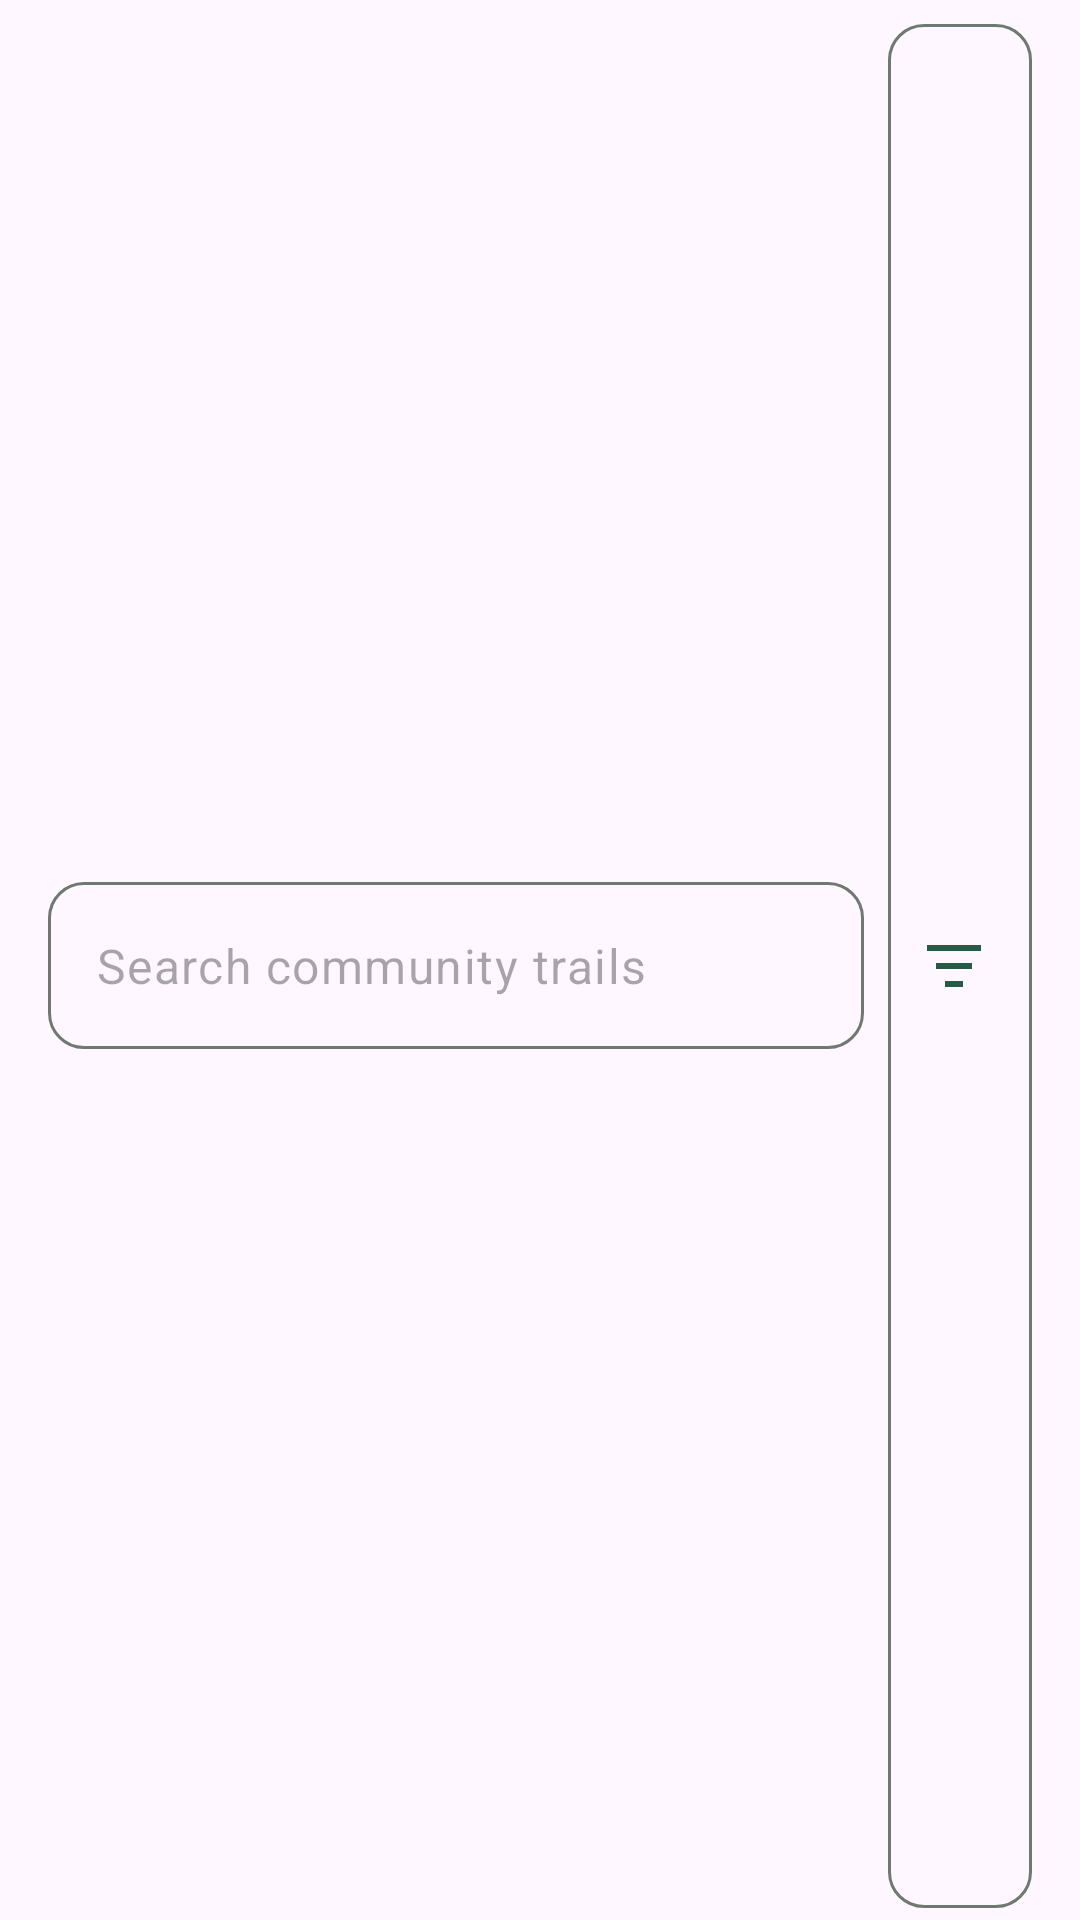

Android layout source for this screen:
<!-- AndroidManifest.xml: application theme Theme.TrailRelay -->
<!-- res/layout/community_chrome.xml -->
<?xml version="1.0" encoding="utf-8"?>
<LinearLayout xmlns:android="http://schemas.android.com/apk/res/android"
    xmlns:app="http://schemas.android.com/apk/res-auto"
    android:layout_width="match_parent" android:layout_height="wrap_content"
    android:orientation="horizontal" android:gravity="center_vertical"
    android:paddingHorizontal="@dimen/space_content"
    android:paddingTop="@dimen/space_related"
    android:paddingBottom="@dimen/space_tight">
    <com.google.android.material.textfield.TextInputLayout
        style="@style/Widget.TrailRelay.SearchField"
        android:layout_width="0dp" android:layout_height="wrap_content"
        android:layout_weight="1" app:hintEnabled="false">
        <com.google.android.material.textfield.TextInputEditText
            android:id="@+id/community_search" android:layout_width="match_parent"
            android:layout_height="wrap_content" android:minHeight="@dimen/touch_target"
            android:hint="@string/search_community" android:inputType="text"
            android:maxLines="1" android:imeOptions="actionDone" />
    </com.google.android.material.textfield.TextInputLayout>
    <com.google.android.material.button.MaterialButton
        android:id="@+id/community_filters"
        style="@style/Widget.TrailRelay.OutlinedButton"
        android:layout_width="wrap_content" android:layout_height="match_parent"
        android:layout_marginStart="@dimen/space_related"
        android:minWidth="@dimen/touch_target" android:paddingHorizontal="@dimen/space_related"
        android:gravity="center" android:contentDescription="@string/filters"
        app:icon="@drawable/ic_filters" app:iconSize="@dimen/icon_size"
        app:iconGravity="textStart" app:iconPadding="@dimen/space_tight"
        android:insetTop="0dp" android:insetBottom="0dp" />
</LinearLayout>
<!-- resources referenced by this layout -->
<resources>
  <dimen name="icon_size">24dp</dimen>
  <dimen name="space_content">16dp</dimen>
  <dimen name="space_related">8dp</dimen>
  <dimen name="space_tight">4dp</dimen>
  <dimen name="touch_target">48dp</dimen>
  <!-- drawable ic_filters (drawable) -->
  <vector xmlns:android="http://schemas.android.com/apk/res/android" android:width="24dp"
      android:height="24dp" android:viewportWidth="24" android:viewportHeight="24">
      <path android:fillColor="@color/trail_on_surface" android:fillType="evenOdd"
          android:pathData="M3,5h18v2H3zM6,11h12v2H6zM9,17h6v2H9z" />
  </vector>
  <string name="filters">Filters</string>
  <string name="search_community">Search community trails</string>
  <style name="Widget.TrailRelay.OutlinedButton" parent="Widget.Material3.Button.OutlinedButton">
          <item name="cornerRadius">@dimen/trail_corner_radius</item>
          <item name="android:minHeight">@dimen/touch_target</item>
      </style>
  <style name="Widget.TrailRelay.SearchField" parent="Widget.Material3.TextInputLayout.OutlinedBox">
          <item name="boxCornerRadiusTopStart">@dimen/trail_corner_radius</item>
          <item name="boxCornerRadiusTopEnd">@dimen/trail_corner_radius</item>
          <item name="boxCornerRadiusBottomStart">@dimen/trail_corner_radius</item>
          <item name="boxCornerRadiusBottomEnd">@dimen/trail_corner_radius</item>
      </style>
  <color name="trail_on_surface">#1A211C</color>
  <dimen name="trail_corner_radius">12dp</dimen>
  <color name="trail_primary">#285B45</color>
  <color name="trail_on_primary">#FFFFFF</color>
  <color name="trail_primary_container">#C6EAD1</color>
  <color name="trail_on_primary_container">#123525</color>
  <color name="trail_secondary">#526351</color>
  <color name="trail_on_secondary">#FFFFFF</color>
  <color name="trail_surface">#FAFBF6</color>
  <color name="trail_surface_variant">#E4EAE1</color>
  <color name="trail_on_surface_variant">#424B42</color>
  <color name="trail_outline">#707970</color>
  <color name="trail_error">#B3261E</color>
  <color name="trail_on_error">#FFFFFF</color>
  <style name="Widget.TrailRelay.Button" parent="Widget.Material3.Button">
          <item name="cornerRadius">@dimen/trail_corner_radius</item>
          <item name="android:minHeight">@dimen/touch_target</item>
      </style>
  <style name="ThemeOverlay.TrailRelay.Dialog" parent="ThemeOverlay.Material3.MaterialAlertDialog">
          <item name="alertDialogStyle">@style/MaterialAlertDialog.TrailRelay</item>
      </style>
  <style name="MaterialAlertDialog.TrailRelay" parent="MaterialAlertDialog.Material3">
          <item name="shapeAppearance">@style/ShapeAppearance.TrailRelay.Dialog</item>
      </style>
  <style name="ShapeAppearance.TrailRelay.Dialog" parent="ShapeAppearance.Material3.Corner.Medium">
          <item name="cornerFamily">rounded</item>
          <item name="cornerSize">@dimen/trail_corner_radius</item>
      </style>
</resources>
